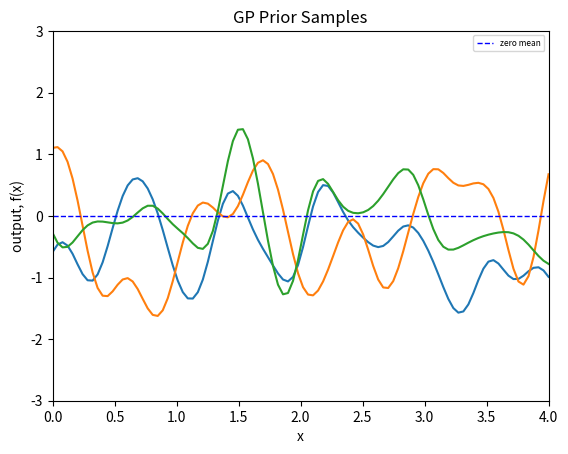
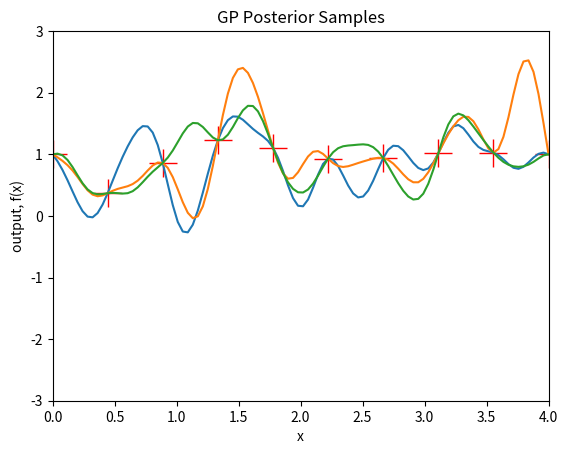
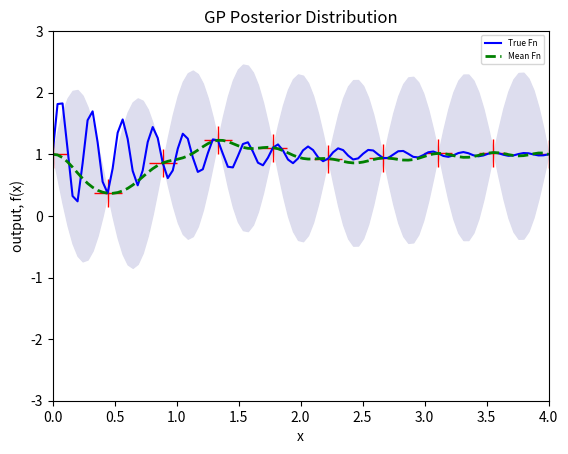
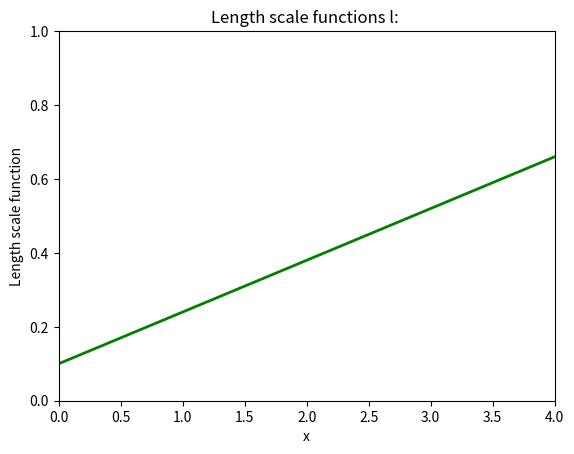
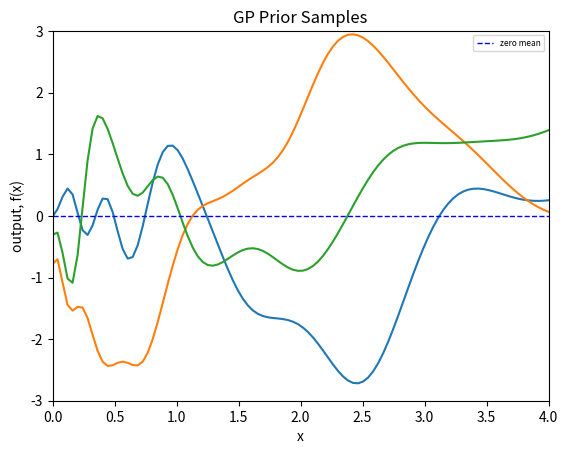
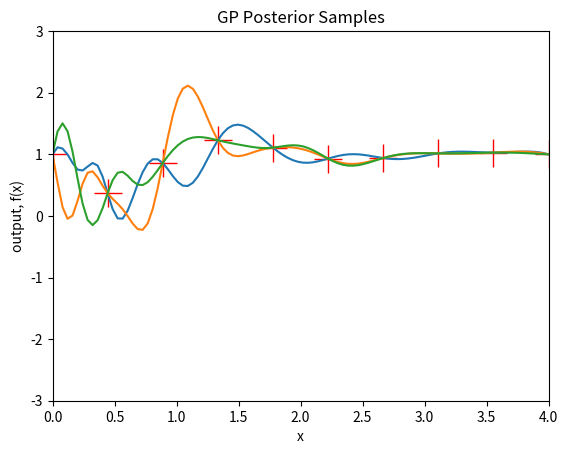
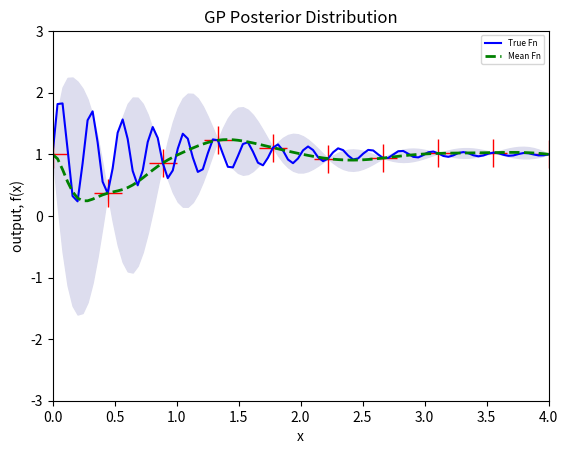
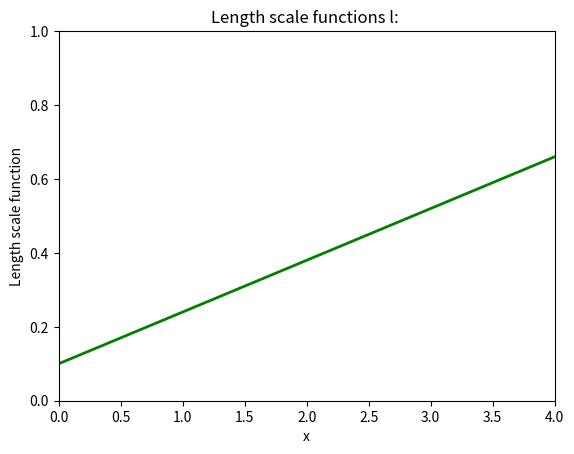

Write the Python code that produced these figures, in order.
import numpy as np
import matplotlib.pyplot as plt
import scipy.optimize as opt
import datetime


# kernel_type = 0
# number_of_test_datapoints = 20
# np.random.seed(500)
# noise = 0.0


class GaussianProcess:

    # Constructor
    def __init__(self, kernel_type, number_of_test_datapoints, noise, random_seed, linspacexmin, linspacexmax,
                 linspaceymin, linspaceymax, kernel_char, signal_variance, number_of_dimensions,
                 number_of_observed_samples, X, y, params_estimation, len_scale_param_bounds,
                 number_of_restarts_likelihood, len_scale_params):

        self.kernel_type = kernel_type
        self.number_of_test_datapoints = number_of_test_datapoints
        self.noise = noise
        self.linspacexmin = linspacexmin
        self.linspacexmax = linspacexmax
        self.linspaceymin = linspaceymin
        self.linspaceymax = linspaceymax
        self.kernel_char = kernel_char
        self.signal_variance = signal_variance
        self.number_of_dimensions = number_of_dimensions
        self.number_of_observed_samples = number_of_observed_samples
        self.X = X
        self.y = y
        self.params_estimation = params_estimation
        self.len_scale_param_bounds = len_scale_param_bounds
        self.number_of_restarts_likelihood = number_of_restarts_likelihood
        self.len_scale_params = len_scale_params

        # np.random.seed(random_seed)

    # Define Plot Prior
    def plot_graph(self, plot_params):
        plt.figure(plot_params['plotnum'])
        plt.clf()
        for eachplot in plot_params['plotvalues']:
            if (len(eachplot) == 2):
                plt.plot(eachplot[0], eachplot[1])
            elif (len(eachplot) == 3):
                plt.plot(eachplot[0], eachplot[1], eachplot[2])
            elif (len(eachplot) == 4):
                if(eachplot[3].startswith("label=")):
                    plt.plot(eachplot[0], eachplot[1], eachplot[2], label=eachplot[3][6:])
                    plt.legend(loc='upper right',prop={'size': 6})
                else:
                    flag = eachplot[3]
                    if flag.startswith('lw'):
                        plt.plot(eachplot[0], eachplot[1], eachplot[2], lw=eachplot[3][2:])
                    elif flag.startswith('ms'):
                        plt.plot(eachplot[0], eachplot[1], eachplot[2], ms=eachplot[3][2:])

            elif (len(eachplot) == 5):

                if(eachplot[3].startswith("label=")):
                    flag = eachplot[4]
                    if flag.startswith('lw'):
                        plt.plot(eachplot[0], eachplot[1], eachplot[2], label=eachplot[3][6:], lw=eachplot[4][2:])
                    elif flag.startswith('ms'):
                        plt.plot(eachplot[0], eachplot[1], eachplot[2], label=eachplot[3][6:], ms=eachplot[4][2:])
                    plt.legend(loc='upper right',prop={'size': 6})

                else:
                    flag = eachplot[3]
                    if flag.startswith('lw'):
                        plt.plot(eachplot[0], eachplot[1], eachplot[2], lw=eachplot[3][2:])
                    elif flag.startswith('ms'):
                        plt.plot(eachplot[0], eachplot[1], eachplot[2], ms=eachplot[3][2:])

        if 'gca_fill' in plot_params.keys():
            if len(plot_params['gca_fill']) == 3:
                plt.gca().fill_between(plot_params['gca_fill'][0], plot_params['gca_fill'][1],
                                       plot_params['gca_fill'][2],
                                       color="#ddddee")
            else:
                if plot_params['gca_fill'][3].startswith('color'):
                    color = plot_params['gca_fill'][3][6:]
                    print(len(plot_params['gca_fill']), color)
                    plt.gca().fill_between(plot_params['gca_fill'][0], plot_params['gca_fill'][1],
                                           plot_params['gca_fill'][2], color=color)

        plt.axis(plot_params['axis'])
        plt.title(plot_params['title'])
        plt.xlabel(plot_params['xlabel'])
        plt.ylabel(plot_params['ylabel'])
        plt.savefig(plot_params['file'], bbox_inches='tight')


    # Define the kernel function
    def computekernel(self, data_point1, data_point2):

        if self.kernel_type == 0:
            # print("SE Kernel")
            self.charac_length_scale = 0.2
            result = self.sq_exp_kernel(data_point1, data_point2, self.charac_length_scale, self.signal_variance)

        elif self.kernel_type == 1:
            print("RQF Kernel")
            self.charac_length_scale = 1
            alpha = 0.1
            result = self.rational_quadratic_kernel(data_point1, data_point2, self.charac_length_scale, alpha)

        elif self.kernel_type == 2:
            print("EXP Kernel")
            self.charac_length_scale = 0.1
            result = self.exp_kernel_function(data_point1, data_point2, self.charac_length_scale)

        elif self.kernel_type == 3:
            print("Periodic Kernel")
            self.charac_length_scale = 0.1
            result = self.periodic_kernel_function(data_point1, data_point2, self.charac_length_scale)

        return result

    def sq_exp_kernel_vanilla(self, data_point1, data_point2, charac_length_scale, signal_variance):

        # Define the SE kernel function
        total_squared_distances = np.sum(data_point1 ** 2, 1).reshape(-1, 1) + np.sum(data_point2 ** 2, 1) - 2 * np.dot(
            data_point1, data_point2.T)
        kernel_val = np.exp(-(total_squared_distances * (1 / (charac_length_scale * 2.0))))
        # print (kernel_val)
        return kernel_val

    def sq_exp_kernel(self, data_point1, data_point2, char_len_scale, signal_variance):

        if( self.kernel_char == 'ard' or self.kernel_char == 'fix_l'):

            return self.ard_sq_exp_kernel(data_point1, data_point2, [char_len_scale], signal_variance)

        elif(self.kernel_char == 'var_l'):
            # print("Var kernel is set for the computations")
            return self.var_sq_exp_kernel(data_point1, data_point2, char_len_scale, signal_variance)

    def ard_sq_exp_kernel(self, data_point1, data_point2, char_len_scale, signal_variance):

        # Element wise squaring the vector of given length scales
        char_len_scale = np.array(char_len_scale) ** 2

        # Creating a Diagonal matrix with squared l values
        sq_dia_len = np.diag(char_len_scale)

        # Computing inverse of a diagonal matrix by reciprocating each item in the diagonal
        inv_sq_dia_len = np.linalg.pinv(sq_dia_len)
        kernel_mat = np.zeros(shape=(len(data_point1), len(data_point2)))
        for i in np.arange(len(data_point1)):
            for j in np.arange(len(data_point2)):
                difference = ((data_point1[i, :] - data_point2[j, :]))
                product1 = np.dot(difference, inv_sq_dia_len)
                final_product = np.dot(product1, difference.T)
                each_kernel_val = (signal_variance**2) * (np.exp((-1 / 2.0) * final_product))
                kernel_mat[i, j] = each_kernel_val
        return kernel_mat

    def var_sq_exp_kernel(self, data_point1, data_point2, char_len_scale, signal_variance):
        kernel_mat = np.zeros(shape=(len(data_point1), len(data_point2)))
        for i in np.arange(len(data_point1)):
            for j in np.arange(len(data_point2)):

                len_scale_vector_datapoint1 = self.len_scale_func(data_point1[i, :])
                len_scale_vector_datapoint2 = self.len_scale_func(data_point2[j, :])
                difference = ((data_point1[i, :] - data_point2[j, :]))

                total_product = 1
                total_sum = 0

                for k in np.arange(len(len_scale_vector_datapoint1)):
                    denominator = len_scale_vector_datapoint1[k] ** 2 + len_scale_vector_datapoint2[k] ** 2
                    total_product *= (2 * len_scale_vector_datapoint1[k] * len_scale_vector_datapoint2[k]) / denominator
                    total_sum += 1 / denominator

                squared_diff = np.dot(difference, difference.T)
                prod_term = (signal_variance ** 2) * np.sqrt(total_product)
                sum_term  = (np.exp((-1) * squared_diff * total_sum))
                each_kernel_val = prod_term * sum_term
                kernel_mat[i, j] = each_kernel_val

        return kernel_mat

    # Estimating kernel parameters
    def optimize_log_marginal_likelihood_l_params(self, input):
        # 0 to n-1 elements represent the nth eleme

        self.len_scale_params = np.array(input)

        # Following parameters not used in any computations
        init_charac_length_scale = 0.1
        signal_variance = 1

        K_x_x = self.sq_exp_kernel(self.X, self.X, init_charac_length_scale, signal_variance)
        eye = 1e-10 * np.eye(len(self.X))
        Knoise = K_x_x + eye
        # Find L from K = L *L.T instead of inversing the covariance function
        L_x_x = np.linalg.cholesky(Knoise)
        factor = np.linalg.solve(L_x_x, self.y)
        det = np.linalg.det(Knoise)
        log_marginal_likelihood = -0.5 * (np.dot(factor.T, factor) +
                                          self.number_of_observed_samples * np.log(2 * np.pi) +
                                          np.log(det))
        return log_marginal_likelihood

    def optimize_log_marginal_likelihood_l(self, input):
        # 0 to n-1 elements represent the nth eleme
        init_charac_length_scale = np.array(input[: self.number_of_dimensions])
        signal_variance = input[len(input)-1]
        K_x_x = self.sq_exp_kernel(self.X, self.X, init_charac_length_scale, signal_variance)
        eye = 1e-6 * np.eye(len(self.X))
        Knoise = K_x_x + eye
        # Find L from K = L *L.T instead of inversing the covariance function
        L_x_x = np.linalg.cholesky(Knoise)
        factor = np.linalg.solve(L_x_x, self.y)
        log_marginal_likelihood = -0.5 * (np.dot(factor.T, factor) +
                                          self.number_of_observed_samples * np.log(2 * np.pi) +
                                          np.log(np.linalg.det(Knoise)))
        return log_marginal_likelihood


    def kernel_params (self, data_point1, data_point2, char_len_scale, signal_variance):
        prod_array = np.array([])
        sum_array = np.array([])
        kernel_mat = np.zeros(shape=(len(data_point1), len(data_point2)))
        for i in np.arange(len(data_point1)):
            for j in np.arange(len(data_point2)):

                len_scale_vector_datapoint1 = self.len_scale_func(data_point1[i, :])
                len_scale_vector_datapoint2 = self.len_scale_func(data_point2[j, :])
                difference = ((data_point1[i, :] - data_point2[j, :]))

                total_product = 1
                total_sum = 0

                for k in np.arange(len(len_scale_vector_datapoint1)):
                    denominator = len_scale_vector_datapoint1[k] ** 2 + len_scale_vector_datapoint2[k] ** 2
                    total_product *= (2 * len_scale_vector_datapoint1[k] * len_scale_vector_datapoint2[k]) / denominator
                    total_sum += 1 / denominator

                squared_diff = np.dot(difference, difference.T)
                prod_term = (signal_variance ** 2) * np.sqrt(total_product)
                prod_array = np.append(prod_array,prod_term)
                sum_term = (np.exp((-1) * squared_diff * total_sum))
                sum_array = np.append(sum_array, sum_term)
                each_kernel_val = prod_term * sum_term
                kernel_mat[i, j] = each_kernel_val

        return prod_array, sum_array, kernel_mat

    def len_scale_func(self, data_point):

        a = self.len_scale_params[0]
        b = self.len_scale_params[1]
        c = 0

        # len_scale_weights = np.zeros(data_point.shape)
        len_scale_weights = np.array([])
        len_scale_values = np.array([])
        data_point_values = np.array([])

        for dim_count in np.arange(len(data_point)):


            # # Linear calculations
            len_scale_weights = np.append(len_scale_weights, a)
            data_point_values = np.append(data_point_values, data_point[0])
            value = np.dot(len_scale_weights.T, data_point) + b

            # Quadratic calculations
            # len_scale_weights = np.append(len_scale_weights,a)
            # len_scale_weights = np.append(len_scale_weights,b)
            # data_point_values = np.append(data_point_values, data_point[0] ** 2)
            # data_point_values = np.append(data_point_values, data_point[0])
            # value = np.dot(len_scale_weights.T, data_point_values) + c

            if value == 0 :
                value = 1e-6
            len_scale_values = np.append(len_scale_values, value)

        return len_scale_values

    def rational_quadratic_kernel(self, data_point1, data_point2, charac_length_scale, alpha):

        # Define Rational Quadratic Function
        total_squared_distances = np.sum(data_point1 ** 2, 1).reshape(-1, 1) + np.sum(data_point2 ** 2, 1) - 2 * np.dot(
            data_point1, data_point2.T)
        kernel_val = (1 + ((total_squared_distances / (2.0 * (charac_length_scale ** 2) * alpha)))) ** (-alpha)
        print(kernel_val)
        return kernel_val

    def exp_kernel_function(self, data_point1, data_point2, charac_length_scale):

        # exponential covariance function , special case of matern with v = 1/2
        kernel_val = np.exp(-(abs(data_point2 - data_point1) / charac_length_scale))
        print(kernel_val.shape)
        return kernel_val

    def periodic_kernel_function(self, data_point1, data_point2, charac_length_scale):

        # Periodic covariance function
        kernel_val = np.exp(-2.0 * (np.sin(np.pi * (data_point2 - data_point1))) ** 2 * (1 / charac_length_scale ** 2))
        print(kernel_val.shape)
        return kernel_val

    def compute_mean_var(self, Xs, X, y):

        # Apply the kernel function to our training points
        K_x_x = self.computekernel(X, X)

        eye = 1e-10 * np.eye(len(X))
        L_x_x = np.linalg.cholesky(K_x_x + eye)

        K_x_xs = self.computekernel(X, Xs)
        factor1 = np.linalg.solve(L_x_x, K_x_xs)
        factor2 = np.linalg.solve(L_x_x, y)
        mean = np.dot(factor1.T, factor2).flatten()

        K_xs_xs = self.computekernel(Xs, Xs)
        variance = K_xs_xs - np.dot(factor1.T, factor1)

        return mean, variance, factor1

    def runGaussian(self, count, Xs, ys, X, y):

        print("!!!!!!!!!!Gaussian Process: Iteration", count, " Started!!!!!!!!!")

        if (self.params_estimation):

            # Estimating Length scale itself
            x_max_value = None
            log_like_max =  -1* float("inf")

            # Data structure to create the starting points for the scipy.minimize method
            random_points_a = []
            random_points_b = []

            # Depending on the number of dimensions and bounds, generate random multi-starting points to find maxima
            for dim in np.arange(self.number_of_dimensions):
                random_data_point_each_dim = np.random.uniform(self.len_scale_param_bounds[dim][0],
                                                               self.len_scale_param_bounds[dim][1],
                                                               self.number_of_restarts_likelihood). \
                    reshape(1, self.number_of_restarts_likelihood)
                random_points_a.append(random_data_point_each_dim)

            # Vertically stack the arrays of randomly generated starting points as a matrix
            random_points_a = np.vstack(random_points_a)

            # Depending on the number of dimensions and bounds, generate random multi-starting points to find maxima
            for dim in np.arange(self.number_of_dimensions):
                random_data_point_each_dim = np.random.uniform(self.len_scale_param_bounds[dim][0],
                                                               self.len_scale_param_bounds[dim][1],
                                                               self.number_of_restarts_likelihood). \
                    reshape(1, self.number_of_restarts_likelihood)
                random_points_b.append(random_data_point_each_dim)

            # Vertically stack the arrays of randomly generated starting points as a matrix
            random_points_b = np.vstack(random_points_b)

            total_bounds = self.len_scale_param_bounds.copy()

            for ind in np.arange(self.number_of_restarts_likelihood):

                param_a = random_points_a[0][ind]
                param_b = random_points_b[0][ind]

                #
                # x = [0.05, 0.1]
                # value = self.optimize_log_marginal_likelihood_l_params(x)
                # print(value)

                init_points = np.append(param_a, param_b)
                print(ind+1, ". Initial values for a & b are ",param_a, param_b)
                maxima =  opt.minimize(lambda x: -self.optimize_log_marginal_likelihood_l_params(x),
                                      init_points,
                                      method='L-BFGS-B',
                                      bounds=total_bounds
                                       # , options={'disp':True}
                                       , options={ 'maxfun': 2000, 'maxiter': 2000}
                                       )

                if not maxima['success']:
                    print ("Error occured : ", maxima['message'], "Log L: ", -1*maxima['fun'])
                    continue

                a_temp = maxima['x'][0]
                b_temp = maxima['x'][1]
                params = np.append(a_temp, b_temp)

                log_likelihood = -1* maxima['fun']

                print("Comparing", log_likelihood, log_like_max)
                if (log_likelihood > log_like_max):
                    print("New maximum log likelihood ", -1 * log_likelihood, " found for params ", params)
                    x_max_value = maxima
                    log_like_max = log_likelihood

            a = x_max_value['x'][0]
            b = x_max_value['x'][1]
            self.len_scale_params = np.array([a, b])

            print("Opt Params: ", self.len_scale_params)

        # compute the covariances between the test data points i.e K**
        K_xs_xs = self.computekernel(Xs, Xs)

        # Cholesky decomposition to find L from covariance matrix K i.e K = L*L.T
        L_xs_xs = np.linalg.cholesky(K_xs_xs + 1e-10 * np.eye(self.number_of_test_datapoints))

        # Sample 3 standard normals for our test points
        standard_normals = np.random.normal(size=(self.number_of_test_datapoints, 3))

        # multiply them by the square root of the covariance matrix
        f_prior = np.dot(L_xs_xs, standard_normals)

        plot_prior_params = {'plotnum': 'Fig 1_' + str(count),
                             'axis': [self.linspacexmin, self.linspacexmax, linspaceymin, linspaceymax],
                             'plotvalues': [[Xs, f_prior], [Xs, np.zeros(len(Xs)), 'b--', 'label=zero mean', 'lw1']],
                             'title': 'GP Prior Samples',
                             'file': 'GP_Prior'+ str(count),
                             'xlabel' : 'x',
                             'ylabel': 'output, f(x)'
                             }
        self.plot_graph(plot_prior_params)

        mean, variance, factor1 = self.compute_mean_var(Xs, X, y)
        diag_variance = np.diag(variance)
        standard_deviation = np.sqrt(diag_variance)

        # compute posterior for the data points
        newL = np.linalg.cholesky(K_xs_xs + 1e-10 * np.eye(self.number_of_test_datapoints) - np.dot(factor1.T, factor1))
        f_post = mean.reshape(-1, 1) + np.dot(newL, np.random.normal(size=(self.number_of_test_datapoints, 3)))

        plot_posterior_sample_params = {'plotnum': 'Fig 2_' + str(count),
                                        'axis': [self.linspacexmin, self.linspacexmax, linspaceymin, linspaceymax],
                                        'plotvalues': [[X, y, 'r+', 'ms20'], [Xs, f_post]],
                                        'title': 'GP Posterior Samples',
                                        'file': 'GP_Posterior_Samples'+ str(count),
                                        'xlabel' : 'x',
                                        'ylabel': 'output, f(x)'
                                        }
        self.plot_graph(plot_posterior_sample_params)

        plot_posterior_distr_params = {'plotnum': 'Fig 3_' + str(count),
                                       'axis': [self.linspacexmin, self.linspacexmax, linspaceymin, linspaceymax],
                                       'plotvalues': [[X, y, 'r+', 'ms20'], [Xs, ys, 'b-', 'label=True Fn'],
                                                      [Xs, mean, 'g--','label=Mean Fn','lw2']],
                                       'title': 'GP Posterior Distribution',
                                       'file': 'GP_Posterior_Distr'+ str(count),
                                       'gca_fill': [Xs.flat, mean - 2 * standard_deviation,
                                                    mean + 2 * standard_deviation] ,
                                       'xlabel': 'x',
                                       'ylabel': 'output, f(x)'
                                       }
        self.plot_graph(plot_posterior_distr_params)

        len_scale_values = np.array([])
        for each_point in Xs:
            len_scale_values = np.append(len_scale_values, self.len_scale_func(each_point))

        plot_len_scales = {'plotnum': 'Fig 4_' + str(count),
                           'axis': [linspacexmin,linspacexmax,0,1],
                           'plotvalues': [[Xs, len_scale_values,'g-', 'lw2']],
                           'title': 'Length scale functions l: ',
                           'file': 'Length Scale'+ str(count),
                           'xlabel': 'x',
                           'ylabel': 'Length scale function'
                           }
        self.plot_graph(plot_len_scales)

        return mean



if __name__ == "__main__":

    timenow = datetime.datetime.now()
    print("\nStart time: ", timenow.strftime("%H%M%S_%d%m%Y"))

    kernel_type = 0
    number_of_test_datapoints = 100
    noise = 0.0
    random_seed = 500
    kernel_char = "var_l"
    signal_variance = 1
    linspacexmin = 0
    linspacexmax = 4
    linspaceymin = -3
    linspaceymax = 3
    number_of_dimensions = 1
    params_estimation = False
    number_of_restarts_likelihood = 15

    a = 0.14
    b = 0.1
    len_scale_params = np.array([a, b])
    len_scale_param_bounds = [[0.01, 1] for nd in np.arange(len(len_scale_params))]

    # X = np.array([2, 7]).reshape(2, 1)
    # X = np.array([2.5, 5, 7]).reshape(-1, 1)
    X = np.linspace(linspacexmin, linspacexmax, 10).reshape(-1, 1)
    number_of_observed_samples = len(X)

    # True function to be modelled
    # y = np.sin(X)
    # y = np.exp(-(X - 2) ** 2) + np.exp(-(X - 6) ** 2 / 10) + 1 / (X ** 2 + 1)
    y = (np.exp(-X) * np.sin(8 * np.pi * X)) + 1
    # y = (np.exp(-X) * np.sin(3 * np.pi * X)) + 0.3

    # test datapoints
    Xs = np.linspace(linspacexmin, linspacexmax, number_of_test_datapoints).reshape(-1, 1)
    # ys = np.sin(Xs)
    # ys = np.exp(-(Xs - 2) ** 2) + np.exp(-(Xs - 6) ** 2 / 10) + 1 / (Xs ** 2 + 1)
    ys = (np.exp(-Xs) * np.sin(8 * np.pi * Xs)) + 1
    # ys = (np.exp(-Xs) * np.sin(3 * np.pi * Xs)) + 0.3

    # kernel_char = 'fix_l'
    kernel_char = 'var_l'
    gaussianObject = GaussianProcess(kernel_type, number_of_test_datapoints, noise, random_seed, linspacexmin,
                                     linspacexmax, linspaceymin, linspaceymax, kernel_char, signal_variance,
                                     number_of_dimensions, number_of_observed_samples, X, y, params_estimation,
                                     len_scale_param_bounds,  number_of_restarts_likelihood, len_scale_params)

    number_of_GP_iterations = 1

    mean = None

    for i in np.arange(number_of_GP_iterations):

        if i == 0:
            # print("initial values: ", gaussianObject.len_scale_params)
            # mean = gaussianObject.runGaussian(i, Xs, ys, X, y)
            count = 10
            for each in ['fix_l' ,'var_l']:
                kernel_char = each
                gaussianObject.kernel_char = each
                print("Kernel type: ",each)
                # if('var_l' == each):
                    # gaussianObject.params_estimation = Fal
                mean = gaussianObject.runGaussian(count, Xs, ys, X, y)
                count+=1

        if i == 1:
            print ("second iteration")

            newX=np.array([])
            newy=np.array([])

            for j in np.arange(30):
                rand = np.random.randint(1,100)
                # print(rand)
                newX = np.append(newX, Xs[rand])
                newy = np.append(newy, mean[rand])

            # # X = Xs[0:30]
            # # y = mean[0:30].reshape(-1,1)
            Xs = np.linspace(linspacexmin, linspacexmax, number_of_test_datapoints).reshape(-1, 1)
            # ys = (np.exp(-Xs) * np.sin(3 * np.pi * Xs)) + 0.3
            # ys = np.exp(-(Xs - 2) ** 2) + np.exp(-(Xs - 6) ** 2 / 10) + 1 / (Xs ** 2 + 1)
            # ys = np.sin(Xs)
            ys = mean
            gaussianObject.params_estimation = True
            gaussianObject.X = newX.reshape(-1,1)
            gaussianObject.y = newy.reshape(-1,1)
            gaussianObject.number_of_test_datapoints = number_of_test_datapoints
            gaussianObject.number_of_observed_samples = len(gaussianObject.X)
            gaussianObject.Xs = Xs
            gaussianObject.ys = ys
            gaussianObject.runGaussian(i, Xs, ys, newX.reshape(-1,1), newy.reshape(-1,1))

    timenow = datetime.datetime.now()
    print("\nEnd time: ", timenow.strftime("%H%M%S_%d%m%Y"))
    plt.show()
